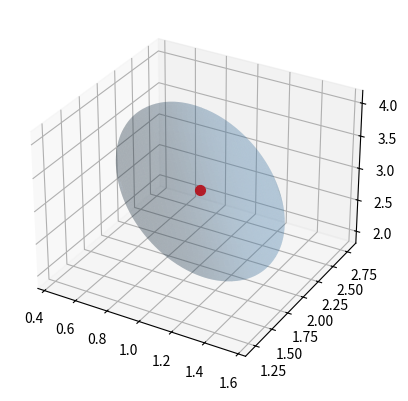
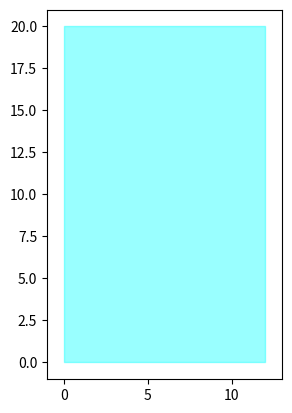

Python code for these plots, in order:

import numpy as np
import matplotlib.pyplot as plt
from matplotlib.pyplot import figure,pause,cla
from matplotlib.cbook import flatten
from matplotlib.patches import Polygon,Ellipse

#from matplotlib.patches import ,Rectangle,Circle, Wedge, Polygon, Arc

from matplotlib.collections import PatchCollection
import math

# αβδεθλΛμρτφψωΓ

ψ0=math.radians(356.12-360)  # orientation of the pool
long0,lat0=-0.07800405,0.84507466 # reference point of the pool [rad]
R0 = 6378137.0  # radius of Earth [meters]



def clear(ax):
    pause(0.001)
    cla()
    ax.set_xlim(ax.xmin,ax.xmax)
    ax.set_ylim(ax.ymin,ax.ymax)

def init_figure(xmin,xmax,ymin,ymax):
    fig = figure()
    ax = fig.add_subplot(111, aspect='equal')
    ax.xmin=xmin
    ax.xmax=xmax
    ax.ymin=ymin
    ax.ymax=ymax
    clear(ax)
    return ax



def draw_polygon(ax,P,col,alpha0=0.4):
    patches = []
    patches.append(Polygon(P,closed=True, edgecolor='black', facecolor='skyblue'))
    p = PatchCollection(patches, cmap=plt.cm.jet, alpha=alpha0, color=col)
    ax.add_collection(p)


def drawEllipsoid(ax,c,Q,β=1): #(x-c)^T * Q * (x-c) = β^2
    Q=((1/β)**2)*Q
    eigvals, eigvecs = np.linalg.eigh(Q)
    radii = np.sqrt(eigvals)
    radii = 1./radii
    u = np.linspace(0, 2 * np.pi, 100)
    v = np.linspace(0, np.pi, 100)
    u, v = np.meshgrid(u, v)
    x = np.cos(u) * np.sin(v)
    y = np.sin(u) * np.sin(v)
    z = np.cos(v)
    sphere = np.stack((x, y, z), axis=0)
    E = (eigvecs @ np.diag(radii) @ sphere.reshape(3, -1)).reshape(3, *x.shape)
    ax.plot_surface(E[0]+c[0],E[1]+c[1],E[2]+c[2],color='steelblue',alpha=0.2,linewidth=0)

def draw_disk(ax,c,r,col,alph=0.7,w=1):
    #draw_disk(ax,[1,2],0.5,"blue")
    cx,cy=c[0,0],c[1,0]
    e = Ellipse(xy=np.array([[cx],[cy]]), width=2*r, height=2*r, angle=0,linewidth = w)
    ax.add_artist(e)
    e.set_clip_box(ax.bbox)
    e.set_alpha(alph)  # transparency
    e.set_facecolor(col)



def draw_ddboat(ax,mx,my,ψ,w1,w2,drawpool=True,color="blue"):
    ech=0.2
    if drawpool:
        Pool=np.array([[12,0],[12,20],[0,20],[0,0],[12,0]])
        draw_polygon(ax,Pool,"cyan")
    P=ech*np.array([[-1,5,7,7,5,-1,-1,-1],[-2,-2,-1,1,2,2,-2,-2]])
    P1=ech*np.array([[-w1-1,-1,-1],[2,2,1]])
    P2=ech*np.array([[-w2-1,-1,-1],[-2,-2,-1]])
    R=np.array([[np.cos(ψ),-np.sin(ψ)],[np.sin(ψ),np.cos(ψ)]])
    P=R@P+np.array([[mx],[my]])@np.array([[1,1,1,1,1,1,1,1]])
    P1=R@P1+np.array([[mx],[my]])@np.array([[1,1,1]])
    P2=R@P2+np.array([[mx],[my]])@np.array([[1,1,1]])
    draw_polygon(ax,P.T,color,1)
    draw_polygon(ax,P1.T,"red",1)
    draw_polygon(ax,P2.T,"red",1)


def pool_to_latlong(x,y):
    x1=np.cos(ψ0)*x+np.sin(ψ0)*y
    y1=-np.sin(ψ0)*x+np.cos(ψ0)*y
    lat=lat0+y1/R0
    long=long0+x1/(R0*np.cos(lat0))
    return lat,long


def latlong_to_pool(lat,long):
    x1=R0*np.cos(lat0)*(long-long0)
    y1=R0*(lat-lat0)
    x=np.cos(ψ0)*x1-np.sin(ψ0)*y1
    y=np.sin(ψ0)*x1+np.cos(ψ0)*y1
    return x,y

def sawtooth(x): return (x+np.pi)%(2*np.pi)-np.pi


if __name__ == "__main__":
    center = np.array([1.0, 2.0, 3.0])
    M = np.array([
        [4.0, 1.2, 0.5],
        [1.2, 2.0, 0.3],
        [0.5, 0.3, 1.0]
    ])
    fig = plt.figure()
    ax = fig.add_subplot(111, projection='3d')
    drawEllipsoid(ax,center,M)
    ax.scatter(*center, color='red', s=50)

    ax=init_figure(-1,13,-1,21)
    Pool=np.array([[12,0],[12,20],[0,20],[0,0],[12,0]])
    draw_polygon(ax,Pool,"cyan")

    plt.show()
